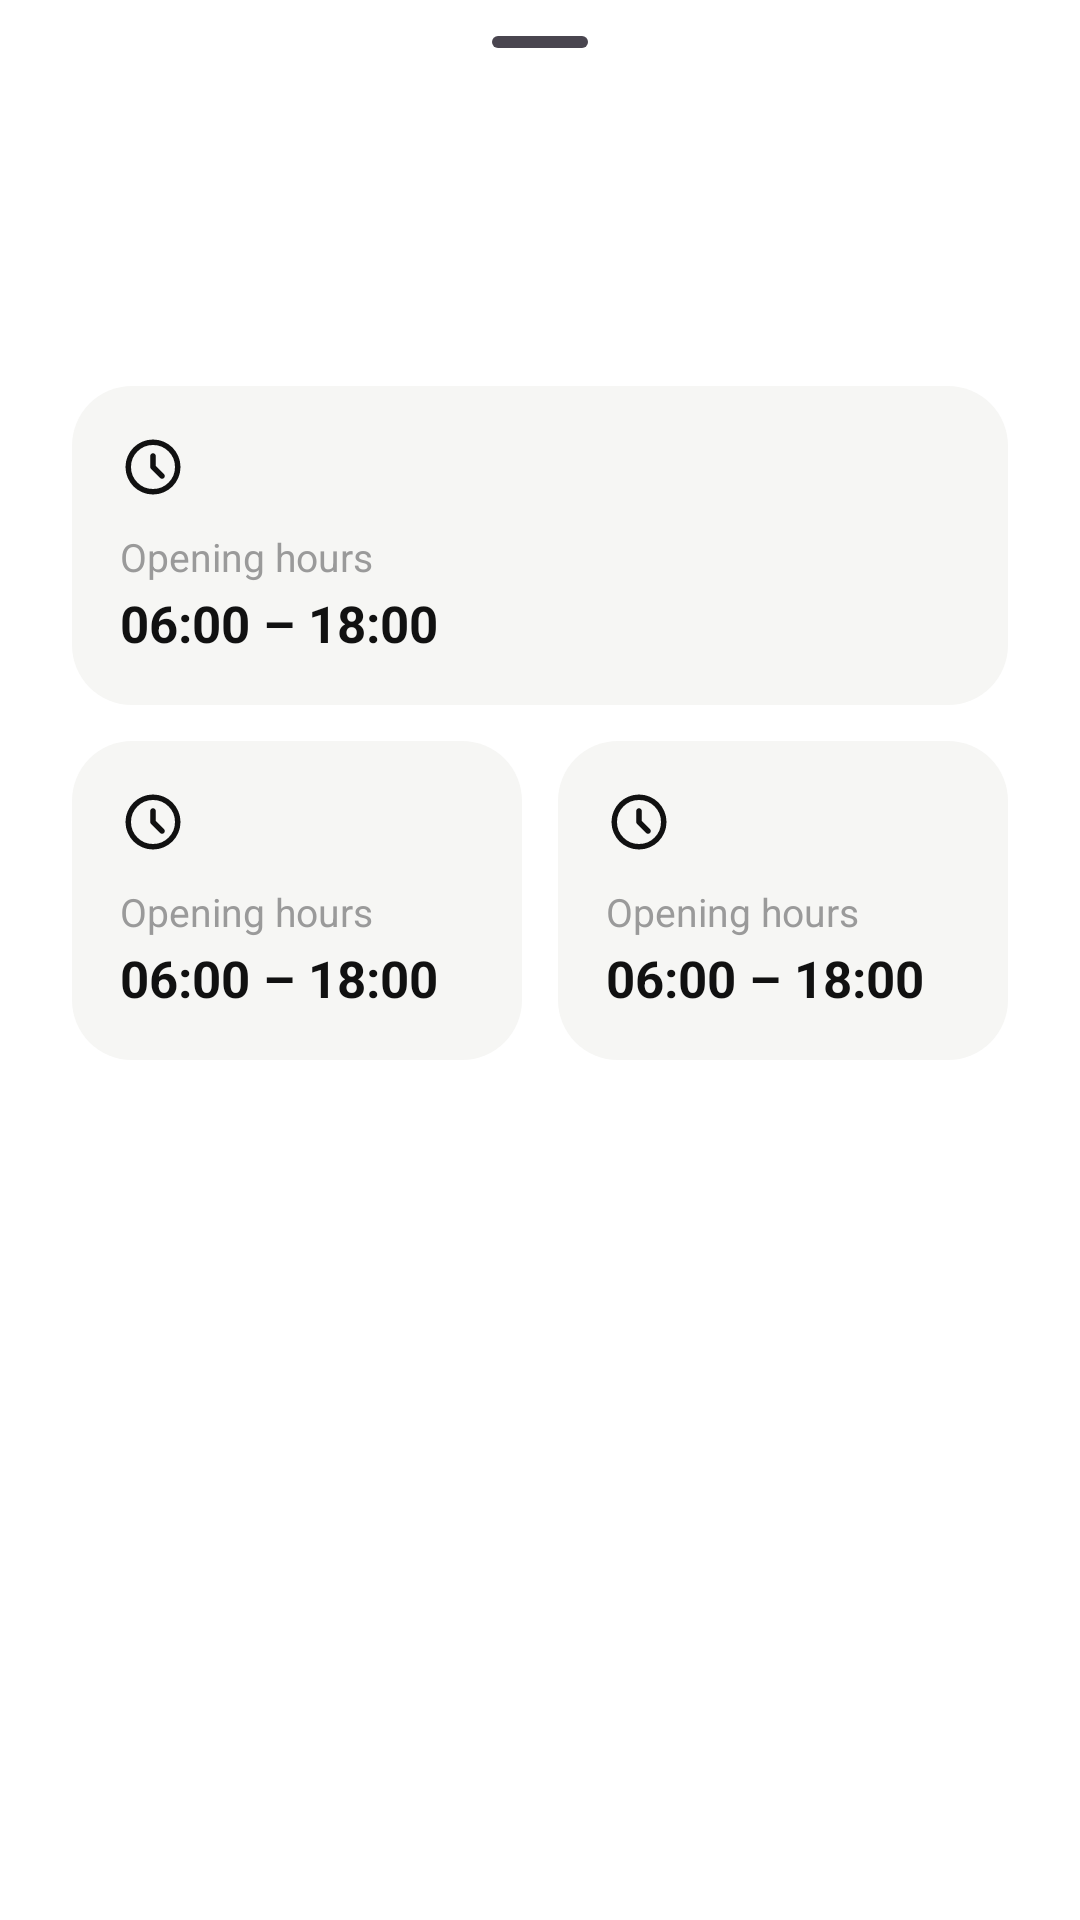

Layout XML and referenced resources for this Android screen:
<!-- AndroidManifest.xml: application theme Theme.SolarGrid -->
<!-- res/layout/sheet_operator_booking.xml -->
<?xml version="1.0" encoding="utf-8"?>
<androidx.core.widget.NestedScrollView xmlns:android="http://schemas.android.com/apk/res/android"
    xmlns:tools="http://schemas.android.com/tools"
    android:layout_width="match_parent"
    android:layout_height="wrap_content">

    <LinearLayout
        android:layout_width="match_parent"
        android:layout_height="wrap_content"
        android:orientation="vertical"
        android:paddingStart="@dimen/space_lg"
        android:paddingEnd="@dimen/space_lg"
        android:paddingBottom="@dimen/space_lg">

        <com.google.android.material.bottomsheet.BottomSheetDragHandleView
            android:layout_width="match_parent"
            android:layout_height="wrap_content" />

        <LinearLayout
            android:layout_width="match_parent"
            android:layout_height="wrap_content"
            android:gravity="center_vertical"
            android:orientation="horizontal">

            <TextView
                android:id="@+id/tvSheetStation"
                android:layout_width="0dp"
                android:layout_height="wrap_content"
                android:layout_weight="1"
                android:ellipsize="end"
                android:maxLines="2"
                android:textColor="@color/text_primary"
                android:textSize="24sp"
                android:textStyle="bold"
                tools:text="Colombo Fort Solar Hub" />

            <TextView
                android:id="@+id/tvSheetStatus"
                android:layout_width="wrap_content"
                android:layout_height="wrap_content"
                android:layout_marginStart="@dimen/space_sm"
                android:background="@drawable/bg_status_pill"
                android:paddingStart="10dp"
                android:paddingTop="3dp"
                android:paddingEnd="10dp"
                android:paddingBottom="3dp"
                android:textSize="@dimen/text_small"
                android:textStyle="bold"
                tools:text="@string/booking_status_pending" />
        </LinearLayout>

        <TextView
            android:id="@+id/tvSheetTime"
            android:layout_width="wrap_content"
            android:layout_height="wrap_content"
            android:layout_marginTop="@dimen/space_xs"
            android:textColor="@color/text_secondary"
            android:textSize="15sp"
            tools:text="Wed, 30 Sep · 14:00 – 15:00" />

        <LinearLayout
            android:layout_width="match_parent"
            android:layout_height="wrap_content"
            android:layout_marginTop="@dimen/space_lg"
            android:orientation="horizontal">

            <include
                android:id="@+id/infoSheetNic"
                layout="@layout/item_station_info" />
        </LinearLayout>

        <LinearLayout
            android:layout_width="match_parent"
            android:layout_height="wrap_content"
            android:layout_marginTop="12dp"
            android:baselineAligned="false"
            android:orientation="horizontal">

            <include
                android:id="@+id/infoSheetEnergy"
                layout="@layout/item_station_info" />

            <Space
                android:layout_width="12dp"
                android:layout_height="0dp" />

            <include
                android:id="@+id/infoSheetCost"
                layout="@layout/item_station_info" />
        </LinearLayout>

        
        <TextView
            android:id="@+id/tvSheetNote"
            android:layout_width="match_parent"
            android:layout_height="wrap_content"
            android:layout_marginTop="@dimen/space_lg"
            android:textColor="@color/text_primary"
            android:textSize="15sp"
            tools:text="@string/operator_note_pending" />

        
        <TextView
            android:id="@+id/tvSheetError"
            android:layout_width="match_parent"
            android:layout_height="wrap_content"
            android:layout_marginTop="@dimen/space_sm"
            android:textColor="@color/error_red"
            android:textSize="@dimen/text_small"
            android:visibility="gone"
            tools:text="This slot has already passed"
            tools:visibility="visible" />

        <com.google.android.material.button.MaterialButton
            android:id="@+id/btnSheetApprove"
            style="@style/Widget.SolarGrid.Button.Primary"
            android:layout_marginTop="@dimen/space_md"
            android:text="@string/operator_approve"
            android:visibility="gone"
            tools:visibility="visible" />
    </LinearLayout>
</androidx.core.widget.NestedScrollView>
<!-- res/layout/item_station_info.xml (included above) -->
<?xml version="1.0" encoding="utf-8"?>
<LinearLayout xmlns:android="http://schemas.android.com/apk/res/android"
    xmlns:tools="http://schemas.android.com/tools"
    android:layout_width="0dp"
    android:layout_height="wrap_content"
    android:layout_weight="1"
    android:background="@drawable/bg_info_tile"
    android:orientation="vertical"
    android:padding="@dimen/space_md">

    <ImageView
        android:id="@+id/ivInfoIcon"
        android:layout_width="22dp"
        android:layout_height="22dp"
        android:importantForAccessibility="no"
        tools:src="@drawable/ic_schedule" />

    <TextView
        android:id="@+id/tvInfoLabel"
        android:layout_width="wrap_content"
        android:layout_height="wrap_content"
        android:layout_marginTop="10dp"
        android:textColor="@color/text_hint"
        android:textSize="@dimen/text_small"
        tools:text="@string/station_info_hours" />

    <TextView
        android:id="@+id/tvInfoValue"
        android:layout_width="wrap_content"
        android:layout_height="wrap_content"
        android:layout_marginTop="2dp"
        android:textColor="@color/text_primary"
        android:textSize="@dimen/text_station_stat"
        android:textStyle="bold"
        tools:text="06:00 – 18:00" />
</LinearLayout>
<!-- resources referenced by this layout -->
<resources>
  <color name="error_red">#FFD32F2F</color>
  <color name="text_hint">#FF9A9A9A</color>
  <color name="text_primary">#FF111111</color>
  <color name="text_secondary">#FF333333</color>
  <dimen name="space_lg">24dp</dimen>
  <dimen name="space_md">16dp</dimen>
  <dimen name="space_sm">8dp</dimen>
  <dimen name="space_xs">4dp</dimen>
  <dimen name="text_small">13sp</dimen>
  <dimen name="text_station_stat">17sp</dimen>
  <!-- drawable bg_info_tile (drawable) -->
  <?xml version="1.0" encoding="utf-8"?>
  <shape xmlns:android="http://schemas.android.com/apk/res/android"
      android:shape="rectangle">
      <corners android:radius="20dp" />
      <solid android:color="@color/surface_soft" />
  </shape>
  <!-- drawable bg_status_pill (drawable) -->
  <?xml version="1.0" encoding="utf-8"?>
  <shape xmlns:android="http://schemas.android.com/apk/res/android"
      android:shape="rectangle">
      <corners android:radius="100dp" />
      <solid android:color="@color/white" />
  </shape>
  <string name="booking_status_pending">Pending</string>
  <string name="operator_approve">Approve booking</string>
  <string name="operator_note_pending">Approve this booking to create the prosumer\'s QR code.</string>
  <string name="station_info_hours">Opening hours</string>
  <style name="Widget.SolarGrid.Button.Primary" parent="Widget.Material3.Button">
          <item name="android:layout_width">match_parent</item>
          <item name="android:layout_height">@dimen/button_height</item>
          <item name="backgroundTint">@color/selector_button_primary_bg</item>
          <item name="android:textColor">@color/selector_button_primary_text</item>
          <item name="android:textSize">16sp</item>
          <item name="android:textStyle">bold</item>
          <item name="cornerRadius">@dimen/pill_radius</item>
      </style>
  <style name="Theme.SolarGrid" parent="Base.Theme.SolarGrid" />
  <color name="surface_soft">#FFF6F6F4</color>
  <color name="white">#FFFFFFFF</color>
  <dimen name="button_height">54dp</dimen>
  <dimen name="pill_radius">28dp</dimen>
  <style name="Base.Theme.SolarGrid" parent="Theme.Material3.Light.NoActionBar">
          <item name="colorPrimary">@color/accent_gold</item>
          <item name="colorOnPrimary">@color/text_primary</item>
          <item name="colorSecondary">@color/primary_blue</item>
          <item name="colorOnSecondary">@color/white</item>
          <item name="colorError">@color/error_red</item>
          <item name="android:colorBackground">@color/white</item>
          <item name="android:statusBarColor" tools:targetApi="l">@android:color/transparent</item>
          <item name="android:windowLightStatusBar" tools:targetApi="m">true</item>
          <item name="bottomSheetDialogTheme">@style/ThemeOverlay.SolarGrid.BottomSheetDialog</item>
      </style>
  <color name="accent_gold">#FFFFCC00</color>
  <color name="primary_blue">#FF4D7CFF</color>
  <style name="ThemeOverlay.SolarGrid.BottomSheetDialog" parent="ThemeOverlay.Material3.BottomSheetDialog">
          <item name="bottomSheetStyle">@style/Widget.SolarGrid.BottomSheet</item>
      </style>
  <style name="Widget.SolarGrid.BottomSheet" parent="Widget.Material3.BottomSheet.Modal">
          <item name="backgroundTint">@color/white</item>
      </style>
</resources>
